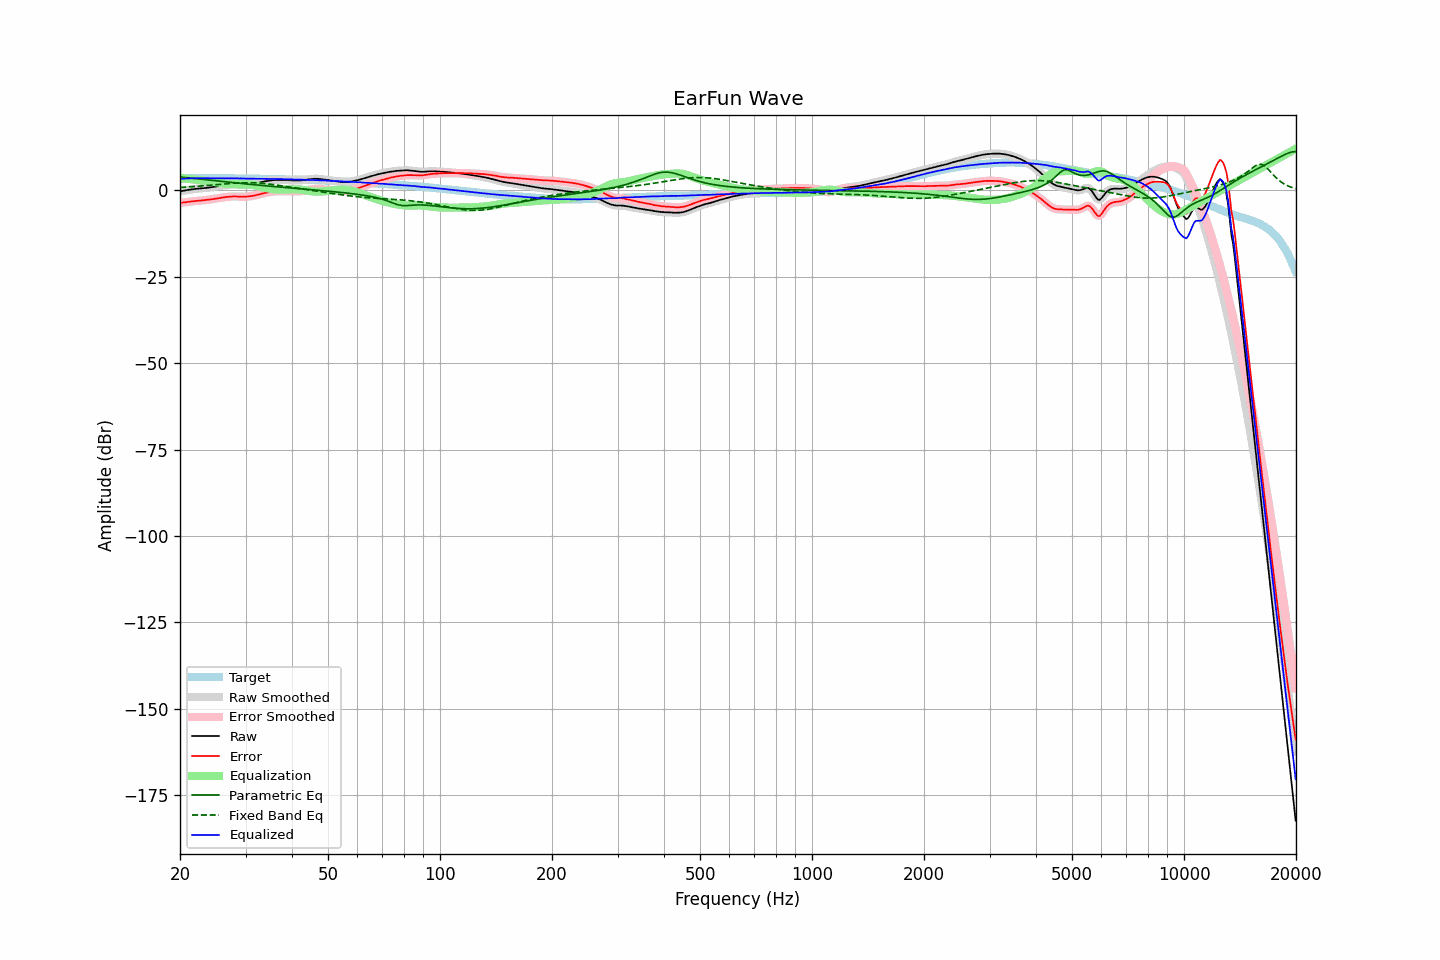

The table this chart was drawn from, first rows:
frequency, raw, error, smoothed, error_smoothed, equalization, parametric_eq, fixed_band_eq, equalized_raw, equalized_smoothed, target
20.00, -0.27, -3.60, -0.28, -3.60, 3.62, 3.87, 0.85, 3.35, 3.35, 3.33
20.20, -0.20, -3.56, -0.20, -3.56, 3.56, 3.82, 0.88, 3.36, 3.36, 3.36
20.40, -0.14, -3.53, -0.13, -3.52, 3.50, 3.78, 0.90, 3.36, 3.38, 3.39
20.61, -0.05, -3.46, -0.05, -3.46, 3.45, 3.73, 0.93, 3.39, 3.40, 3.41
20.81, 0.05, -3.39, 0.04, -3.40, 3.39, 3.69, 0.96, 3.44, 3.43, 3.44
21.02, 0.13, -3.34, 0.13, -3.33, 3.33, 3.64, 0.99, 3.46, 3.46, 3.47
21.23, 0.21, -3.27, 0.20, -3.28, 3.28, 3.59, 1.02, 3.49, 3.48, 3.48
21.44, 0.26, -3.23, 0.27, -3.22, 3.23, 3.54, 1.05, 3.48, 3.49, 3.49
21.66, 0.33, -3.17, 0.33, -3.17, 3.17, 3.49, 1.08, 3.50, 3.50, 3.50
21.87, 0.39, -3.11, 0.39, -3.12, 3.12, 3.44, 1.12, 3.51, 3.50, 3.50
22.09, 0.45, -3.06, 0.44, -3.06, 3.07, 3.39, 1.15, 3.52, 3.51, 3.51
22.31, 0.48, -3.03, 0.49, -3.02, 3.02, 3.34, 1.19, 3.50, 3.51, 3.51
22.54, 0.54, -2.97, 0.53, -2.98, 2.98, 3.29, 1.22, 3.52, 3.51, 3.51
22.76, 0.57, -2.94, 0.57, -2.94, 2.94, 3.24, 1.26, 3.51, 3.51, 3.51
22.99, 0.61, -2.89, 0.61, -2.89, 2.89, 3.19, 1.30, 3.50, 3.50, 3.50
23.22, 0.65, -2.85, 0.65, -2.85, 2.85, 3.14, 1.34, 3.50, 3.49, 3.50
23.45, 0.69, -2.81, 0.69, -2.80, 2.80, 3.09, 1.37, 3.49, 3.49, 3.50
23.69, 0.75, -2.75, 0.75, -2.75, 2.75, 3.04, 1.41, 3.49, 3.49, 3.50
23.92, 0.81, -2.69, 0.81, -2.69, 2.69, 2.98, 1.46, 3.50, 3.50, 3.50
24.16, 0.87, -2.63, 0.87, -2.63, 2.63, 2.93, 1.50, 3.50, 3.49, 3.50
24.40, 0.93, -2.57, 0.93, -2.56, 2.56, 2.88, 1.54, 3.49, 3.49, 3.50
24.65, 1.00, -2.49, 1.00, -2.49, 2.49, 2.83, 1.58, 3.48, 3.49, 3.49
24.89, 1.08, -2.41, 1.08, -2.41, 2.41, 2.78, 1.62, 3.49, 3.49, 3.49
25.14, 1.16, -2.33, 1.16, -2.33, 2.33, 2.73, 1.66, 3.49, 3.49, 3.49
25.39, 1.24, -2.25, 1.24, -2.25, 2.25, 2.68, 1.71, 3.49, 3.49, 3.49
25.65, 1.31, -2.18, 1.31, -2.17, 2.17, 2.63, 1.75, 3.48, 3.49, 3.49
25.91, 1.39, -2.09, 1.39, -2.10, 2.10, 2.58, 1.79, 3.49, 3.49, 3.48
26.16, 1.46, -2.02, 1.46, -2.02, 2.03, 2.53, 1.83, 3.49, 3.49, 3.48
26.43, 1.52, -1.96, 1.52, -1.96, 1.97, 2.48, 1.87, 3.48, 3.48, 3.48
26.69, 1.57, -1.91, 1.56, -1.91, 1.91, 2.43, 1.91, 3.48, 3.47, 3.48
26.96, 1.61, -1.87, 1.61, -1.87, 1.86, 2.38, 1.95, 3.47, 3.47, 3.48
27.23, 1.64, -1.83, 1.65, -1.82, 1.83, 2.33, 1.99, 3.46, 3.47, 3.47
27.50, 1.69, -1.78, 1.67, -1.79, 1.80, 2.28, 2.02, 3.49, 3.47, 3.47
27.77, 1.69, -1.77, 1.69, -1.77, 1.79, 2.23, 2.06, 3.47, 3.48, 3.46
28.05, 1.69, -1.77, 1.69, -1.77, 1.78, 2.18, 2.09, 3.47, 3.47, 3.46
28.33, 1.69, -1.76, 1.67, -1.78, 1.78, 2.13, 2.11, 3.47, 3.46, 3.45
28.62, 1.64, -1.81, 1.66, -1.79, 1.79, 2.09, 2.14, 3.43, 3.45, 3.45
28.90, 1.64, -1.81, 1.64, -1.81, 1.81, 2.04, 2.16, 3.45, 3.45, 3.45
29.19, 1.64, -1.80, 1.62, -1.82, 1.82, 1.99, 2.18, 3.46, 3.44, 3.44
29.48, 1.60, -1.84, 1.60, -1.83, 1.83, 1.95, 2.19, 3.43, 3.43, 3.44
29.78, 1.59, -1.84, 1.60, -1.84, 1.83, 1.90, 2.20, 3.41, 3.42, 3.43
30.08, 1.60, -1.83, 1.60, -1.83, 1.81, 1.85, 2.21, 3.41, 3.41, 3.43
30.38, 1.64, -1.78, 1.63, -1.79, 1.78, 1.81, 2.21, 3.42, 3.41, 3.42
30.68, 1.67, -1.75, 1.67, -1.74, 1.74, 1.76, 2.21, 3.40, 3.41, 3.42
30.99, 1.73, -1.68, 1.73, -1.68, 1.68, 1.72, 2.20, 3.40, 3.40, 3.41
31.30, 1.80, -1.60, 1.80, -1.61, 1.60, 1.67, 2.19, 3.40, 3.40, 3.40
31.61, 1.88, -1.52, 1.88, -1.51, 1.51, 1.63, 2.18, 3.39, 3.40, 3.40
31.93, 1.99, -1.40, 1.97, -1.41, 1.41, 1.59, 2.15, 3.40, 3.39, 3.39
32.24, 2.07, -1.31, 2.07, -1.31, 1.30, 1.54, 2.13, 3.37, 3.37, 3.38
32.57, 2.18, -1.20, 2.18, -1.19, 1.19, 1.50, 2.10, 3.36, 3.37, 3.38
32.89, 2.29, -1.08, 2.29, -1.08, 1.07, 1.46, 2.07, 3.36, 3.37, 3.37
33.22, 2.42, -0.94, 2.41, -0.95, 0.96, 1.41, 2.03, 3.37, 3.37, 3.36
33.55, 2.53, -0.83, 2.52, -0.83, 0.84, 1.37, 1.99, 3.37, 3.37, 3.36
33.89, 2.63, -0.72, 2.62, -0.72, 0.74, 1.33, 1.94, 3.36, 3.36, 3.35
34.23, 2.70, -0.64, 2.71, -0.63, 0.64, 1.29, 1.89, 3.33, 3.34, 3.34
34.57, 2.79, -0.54, 2.78, -0.55, 0.55, 1.24, 1.84, 3.33, 3.33, 3.33
34.92, 2.85, -0.47, 2.85, -0.47, 0.47, 1.20, 1.78, 3.31, 3.32, 3.32
35.27, 2.92, -0.39, 2.91, -0.40, 0.40, 1.16, 1.73, 3.31, 3.31, 3.31
35.62, 2.97, -0.33, 2.96, -0.34, 0.34, 1.12, 1.67, 3.31, 3.30, 3.30
35.97, 2.99, -0.30, 3.00, -0.29, 0.29, 1.08, 1.60, 3.28, 3.29, 3.29
... 635 more rows
